The GitHub repository iandurbach/hands-on-ml contains a labelled image folder "invasives" with 2 categories: invasive, non invasive. Examples follow, each with its label.

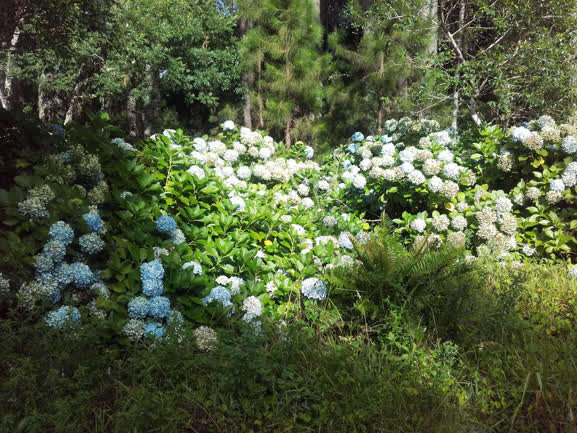
Label: invasive

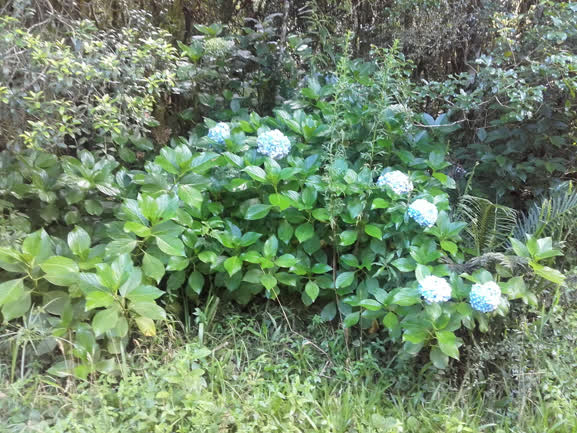
Label: invasive

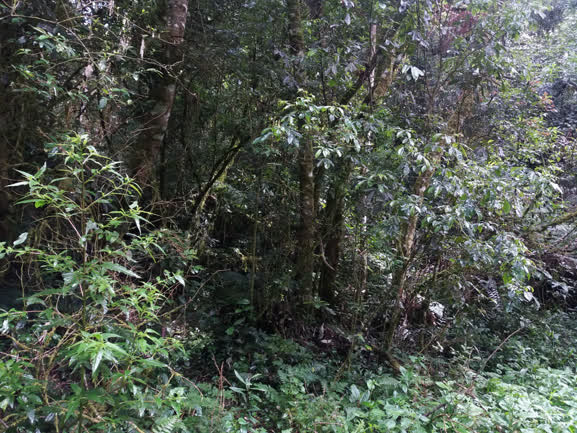
Label: non invasive

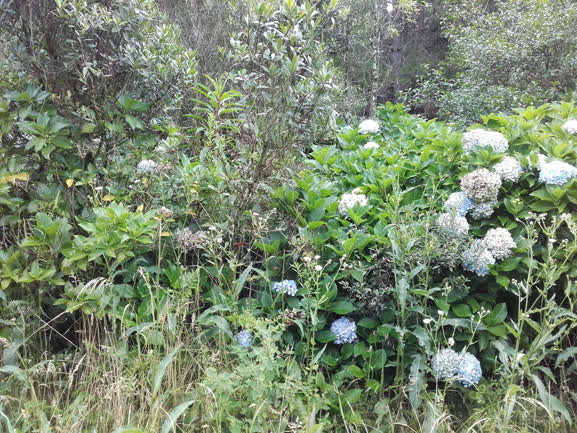
Label: invasive

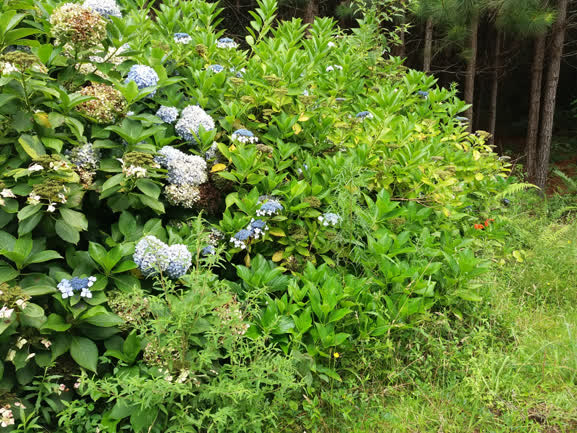
Label: invasive

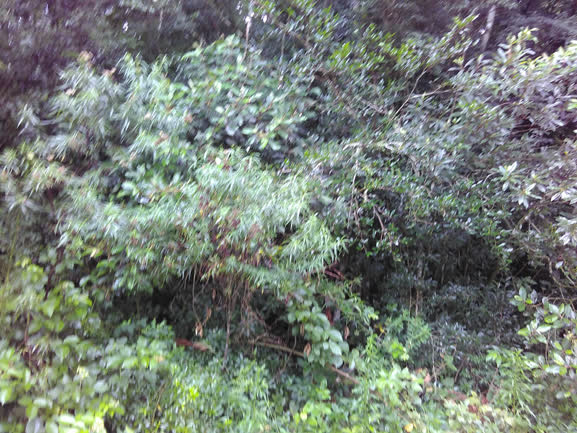
Label: non invasive
